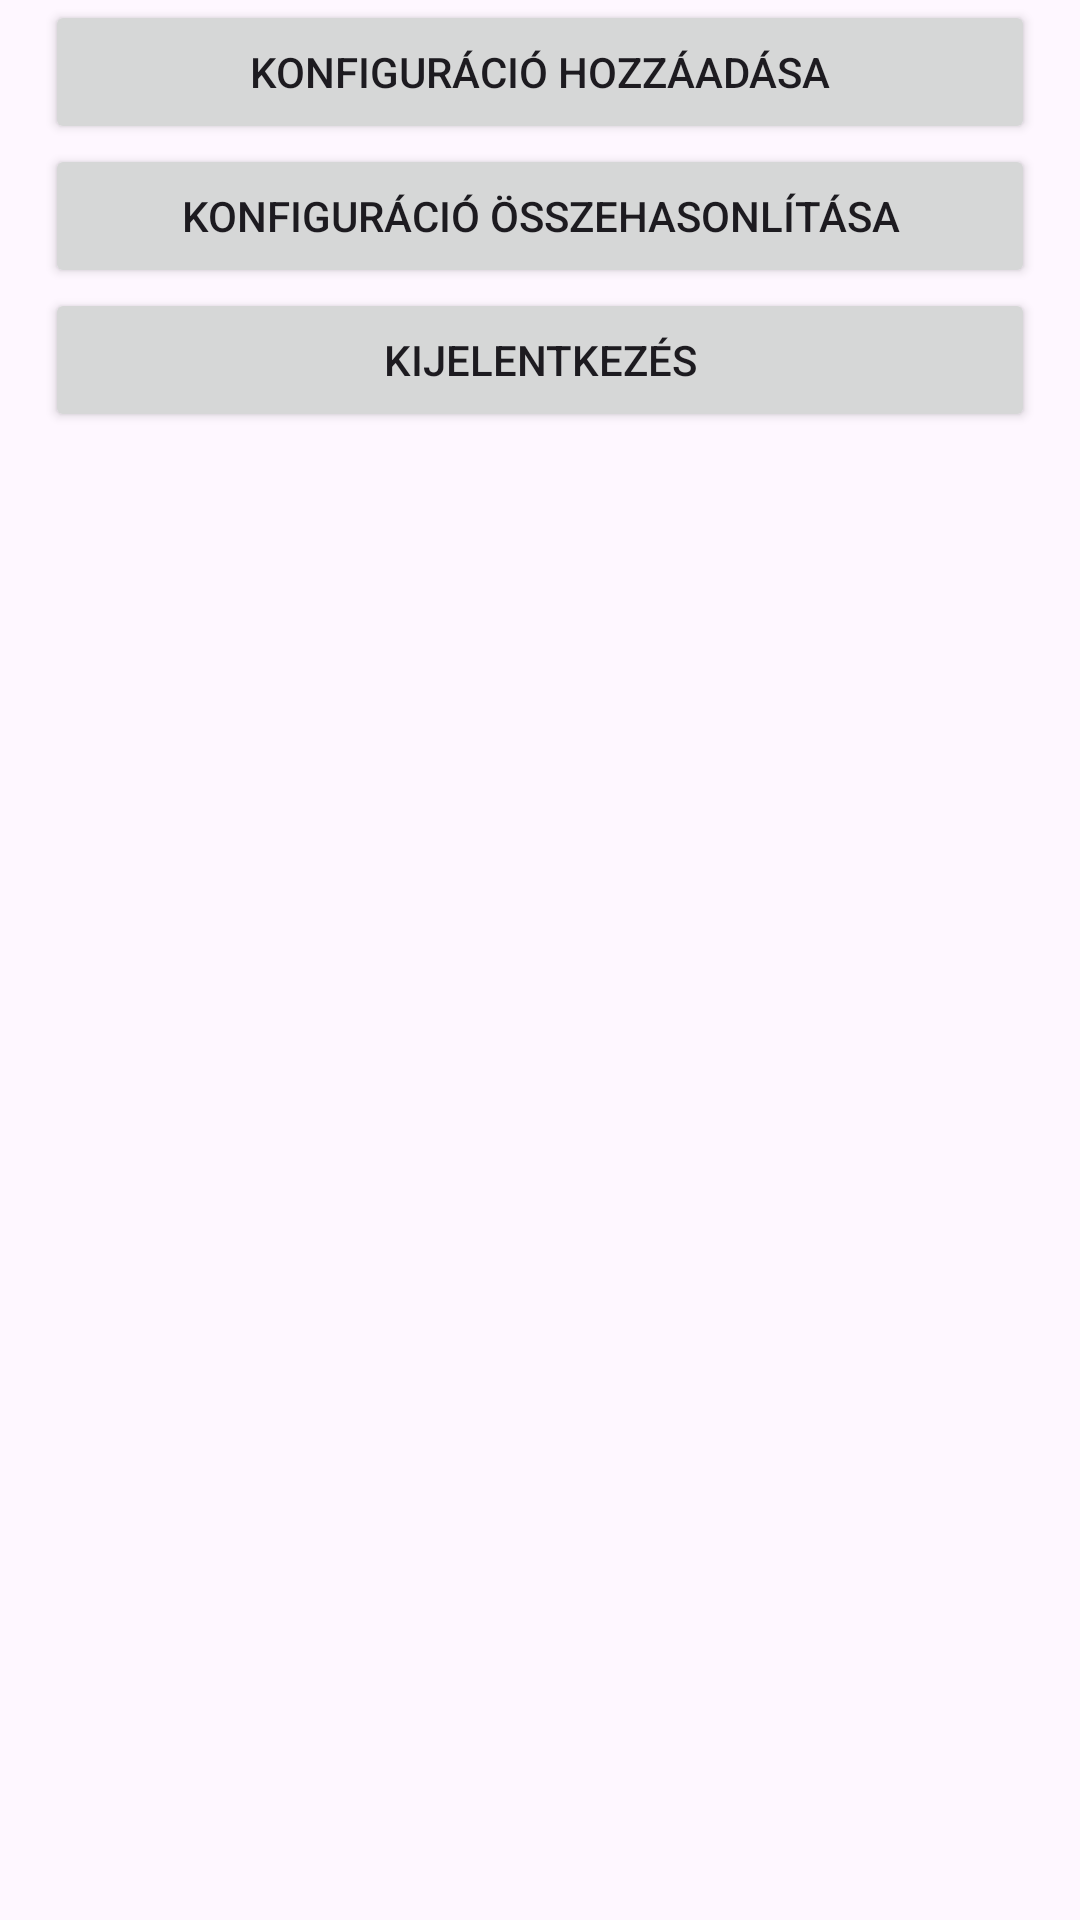

Here is an Android app screen rendered from its layout file. Give the layout XML and the strings, colors and styles it references.
<!-- AndroidManifest.xml: application theme Theme.PCConfigProject -->
<!-- res/layout/activity_config_list.xml -->
<?xml version="1.0" encoding="utf-8"?>
<androidx.constraintlayout.widget.ConstraintLayout
    xmlns:android="http://schemas.android.com/apk/res/android"
    xmlns:app="http://schemas.android.com/apk/res-auto"
    xmlns:tools="http://schemas.android.com/tools"
    android:id="@+id/main"
    android:layout_width="match_parent"
    android:layout_height="match_parent"
    tools:context=".ConfigListActivity">

    <Button
        android:id="@+id/addConfigButton"
        android:layout_width="0dp"
        android:layout_height="wrap_content"
        android:text="@string/addConfig"
        android:layout_marginStart="15dp"
        android:layout_marginEnd="15dp"
        android:onClick="addNewConfig"
        app:layout_constraintEnd_toEndOf="parent"
        app:layout_constraintHorizontal_bias="0.0"
        app:layout_constraintStart_toStartOf="parent"
        app:layout_constraintVertical_bias="0.358" />

    <Button
        android:id="@+id/compareConfigButton"
        android:layout_width="0dp"
        android:layout_height="wrap_content"
        android:text="@string/compareConfig"
        android:layout_marginStart="15dp"
        android:layout_marginEnd="15dp"
        android:onClick="compareConfigs"
        app:layout_constraintTop_toBottomOf="@+id/addConfigButton"
        app:layout_constraintEnd_toEndOf="parent"
        app:layout_constraintHorizontal_bias="0.0"
        app:layout_constraintStart_toStartOf="parent"
        app:layout_constraintVertical_bias="0.358" />

    <Button
        android:id="@+id/logOutButton"
        android:layout_width="0dp"
        android:layout_height="wrap_content"
        android:text="@string/logout"
        android:layout_marginStart="15dp"
        android:layout_marginEnd="15dp"
        android:onClick="accountLogout"
        app:layout_constraintTop_toBottomOf="@+id/compareConfigButton"
        app:layout_constraintEnd_toEndOf="parent"
        app:layout_constraintHorizontal_bias="0.0"
        app:layout_constraintStart_toStartOf="parent"
        app:layout_constraintVertical_bias="0.358" />

    <androidx.recyclerview.widget.RecyclerView
        android:id="@+id/configListRecyclerView"
        android:layout_width="match_parent"
        android:layout_height="match_parent"
        android:scrollbars="vertical"
        android:layout_marginTop="150dp"
        />

</androidx.constraintlayout.widget.ConstraintLayout>
<!-- resources referenced by this layout -->
<resources>
  <string name="addConfig">Konfiguráció hozzáadása</string>
  <string name="compareConfig">Konfiguráció összehasonlítása</string>
  <string name="logout">Kijelentkezés</string>
  <style name="Theme.PCConfigProject" parent="Base.Theme.PCConfigProject" />
  <style name="Base.Theme.PCConfigProject" parent="Theme.Material3.DayNight.NoActionBar">
          
          
      </style>
</resources>
